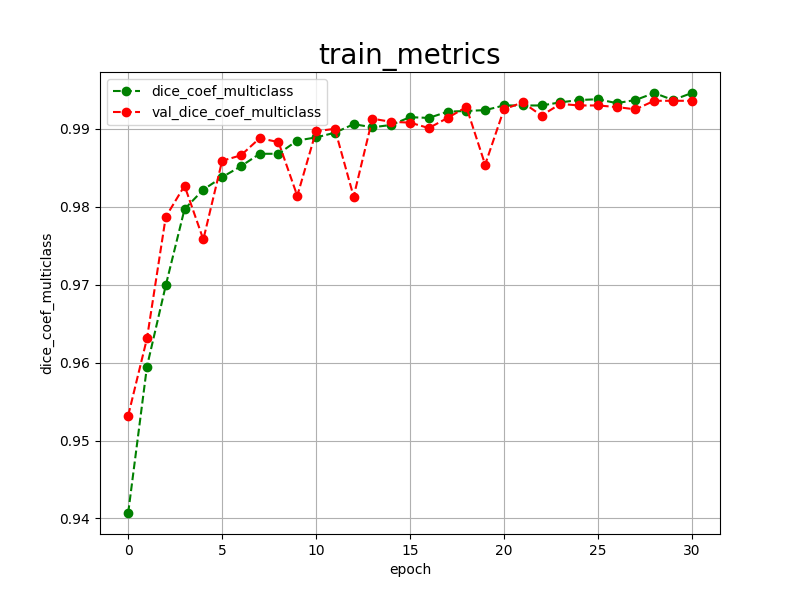

The table this chart was drawn from, first rows:
epoch, dice_coef_multiclass, val_dice_coef_multiclass, 
0, 0.9407, 0.9532
1, 0.9595, 0.9631
2, 0.9699, 0.9787
3, 0.9797, 0.9827
4, 0.9822, 0.9758
5, 0.9838, 0.9859
6, 0.9852, 0.9866
7, 0.9868, 0.9888
8, 0.9868, 0.9883
9, 0.9885, 0.9814
10, 0.9889, 0.9897
11, 0.9895, 0.9900
12, 0.9906, 0.9813
13, 0.9902, 0.9913
14, 0.9905, 0.9909
15, 0.9915, 0.9908
16, 0.9914, 0.9901
17, 0.9922, 0.9914
18, 0.9923, 0.9928
19, 0.9924, 0.9854
20, 0.9930, 0.9925
21, 0.9930, 0.9934
22, 0.9930, 0.9917
23, 0.9934, 0.9932
24, 0.9937, 0.9930
25, 0.9938, 0.9930
26, 0.9933, 0.9928
27, 0.9937, 0.9925
28, 0.9946, 0.9936
29, 0.9937, 0.9936
30, 0.9946, 0.9936
